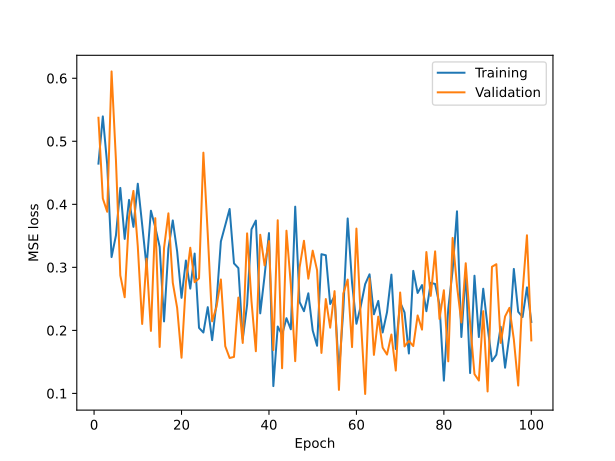

Source data for this figure (header and first rows):
epoch, train, val
1, 0.4645, 0.5373
2, 0.5395, 0.4093
3, 0.4635, 0.3882
4, 0.3163, 0.6108
5, 0.3506, 0.4704
6, 0.426, 0.2872
7, 0.3451, 0.2526
8, 0.407, 0.3804
9, 0.3642, 0.4213
10, 0.4327, 0.3329
11, 0.3676, 0.2102
12, 0.3012, 0.3138
13, 0.3898, 0.1992
14, 0.3635, 0.378
15, 0.3325, 0.1736
16, 0.2142, 0.3307
17, 0.3299, 0.3857
18, 0.3744, 0.2757
19, 0.3252, 0.2357
20, 0.2516, 0.1566
21, 0.3108, 0.2756
22, 0.2663, 0.3311
23, 0.3219, 0.2764
24, 0.204, 0.2825
25, 0.1966, 0.4819
26, 0.2369, 0.3525
27, 0.1845, 0.2144
28, 0.2443, 0.2374
29, 0.3411, 0.2808
30, 0.3668, 0.1749
31, 0.3926, 0.1562
32, 0.3063, 0.1579
33, 0.2989, 0.2521
34, 0.1862, 0.18
35, 0.2408, 0.3539
36, 0.3604, 0.2463
37, 0.3742, 0.1669
38, 0.227, 0.3517
39, 0.2867, 0.303
40, 0.3544, 0.3417
41, 0.1116, 0.1687
42, 0.2061, 0.3747
43, 0.193, 0.1399
44, 0.2194, 0.3581
45, 0.2017, 0.2722
46, 0.3963, 0.1511
47, 0.2449, 0.2999
48, 0.2304, 0.3422
49, 0.2588, 0.282
50, 0.1999, 0.3265
51, 0.1756, 0.2955
52, 0.3209, 0.1642
53, 0.3192, 0.2497
54, 0.2419, 0.2043
55, 0.2541, 0.2622
56, 0.1327, 0.1055
57, 0.2321, 0.2585
58, 0.3776, 0.2806
59, 0.2753, 0.1735
60, 0.2105, 0.3615
... 40 more rows
